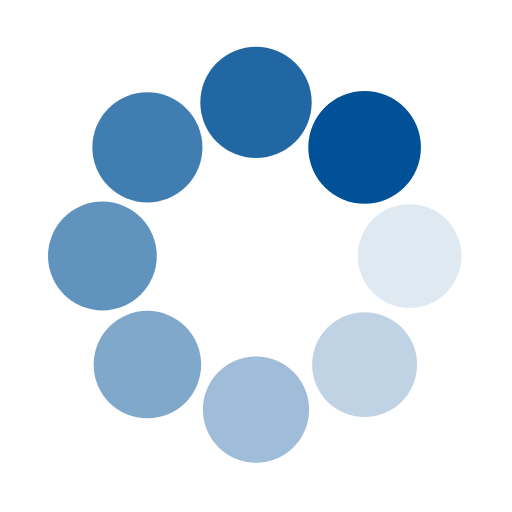
t = 0.00 s
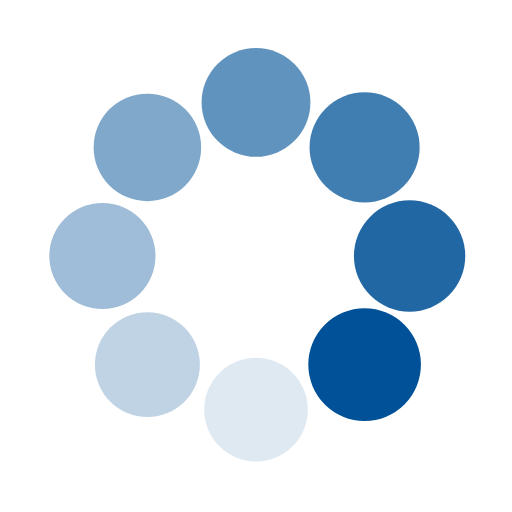
t = 0.25 s
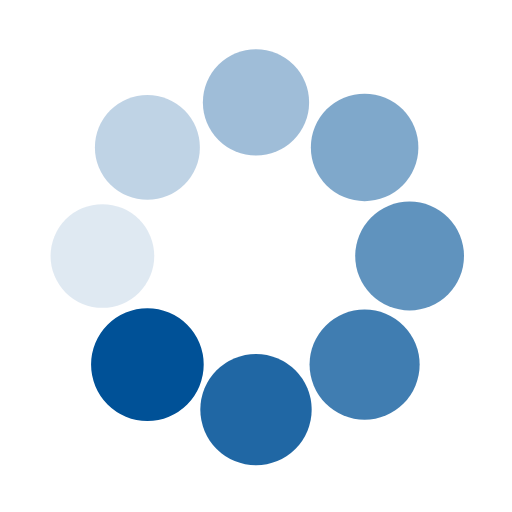
t = 0.50 s
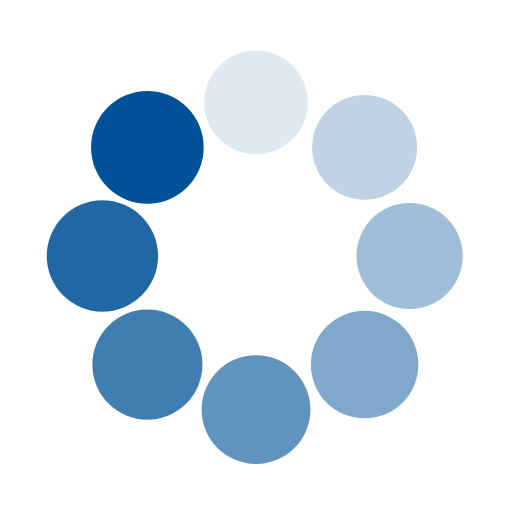
t = 0.75 s

The animated SVG that drew these frames (rendered in a browser with its animation timeline set to each time). Animation: 16 SMIL elements (animate=8,animateTransform=8); one cycle of 1.00 s, repeats indefinitely.

<svg class="lds-spin" width="22px" height="22px" xmlns="http://www.w3.org/2000/svg" xmlns:xlink="http://www.w3.org/1999/xlink" viewBox="0 0 100 100" preserveAspectRatio="xMidYMid" style="shape-rendering: auto; animation-play-state: running; animation-delay: 0s; background: rgba(0, 0, 0, 0) none repeat scroll 0% 0%;"><g transform="translate(80,50)" style="animation-play-state: running; animation-delay: 0s;">
<g transform="rotate(0)" style="animation-play-state: running; animation-delay: 0s;">
<circle cx="0" cy="0" r="10" fill="#005197" fill-opacity="1" style="animation-play-state: running; animation-delay: 0s;">
  <animateTransform attributeName="transform" type="scale" begin="-0.875s" values="1.1 1.1;1 1" keyTimes="0;1" dur="1s" repeatCount="indefinite" style="animation-play-state: running; animation-delay: 0s;"></animateTransform>
  <animate attributeName="fill-opacity" keyTimes="0;1" dur="1s" repeatCount="indefinite" values="1;0" begin="-0.875s" style="animation-play-state: running; animation-delay: 0s;"></animate>
</circle>
</g>
</g><g transform="translate(71.21320343559643,71.21320343559643)" style="animation-play-state: running; animation-delay: 0s;">
<g transform="rotate(45)" style="animation-play-state: running; animation-delay: 0s;">
<circle cx="0" cy="0" r="10" fill="#005197" fill-opacity="0.875" style="animation-play-state: running; animation-delay: 0s;">
  <animateTransform attributeName="transform" type="scale" begin="-0.75s" values="1.1 1.1;1 1" keyTimes="0;1" dur="1s" repeatCount="indefinite" style="animation-play-state: running; animation-delay: 0s;"></animateTransform>
  <animate attributeName="fill-opacity" keyTimes="0;1" dur="1s" repeatCount="indefinite" values="1;0" begin="-0.75s" style="animation-play-state: running; animation-delay: 0s;"></animate>
</circle>
</g>
</g><g transform="translate(50,80)" style="animation-play-state: running; animation-delay: 0s;">
<g transform="rotate(90)" style="animation-play-state: running; animation-delay: 0s;">
<circle cx="0" cy="0" r="10" fill="#005197" fill-opacity="0.75" style="animation-play-state: running; animation-delay: 0s;">
  <animateTransform attributeName="transform" type="scale" begin="-0.625s" values="1.1 1.1;1 1" keyTimes="0;1" dur="1s" repeatCount="indefinite" style="animation-play-state: running; animation-delay: 0s;"></animateTransform>
  <animate attributeName="fill-opacity" keyTimes="0;1" dur="1s" repeatCount="indefinite" values="1;0" begin="-0.625s" style="animation-play-state: running; animation-delay: 0s;"></animate>
</circle>
</g>
</g><g transform="translate(28.786796564403577,71.21320343559643)" style="animation-play-state: running; animation-delay: 0s;">
<g transform="rotate(135)" style="animation-play-state: running; animation-delay: 0s;">
<circle cx="0" cy="0" r="10" fill="#005197" fill-opacity="0.625" style="animation-play-state: running; animation-delay: 0s;">
  <animateTransform attributeName="transform" type="scale" begin="-0.5s" values="1.1 1.1;1 1" keyTimes="0;1" dur="1s" repeatCount="indefinite" style="animation-play-state: running; animation-delay: 0s;"></animateTransform>
  <animate attributeName="fill-opacity" keyTimes="0;1" dur="1s" repeatCount="indefinite" values="1;0" begin="-0.5s" style="animation-play-state: running; animation-delay: 0s;"></animate>
</circle>
</g>
</g><g transform="translate(20,50.00000000000001)" style="animation-play-state: running; animation-delay: 0s;">
<g transform="rotate(180)" style="animation-play-state: running; animation-delay: 0s;">
<circle cx="0" cy="0" r="10" fill="#005197" fill-opacity="0.5" style="animation-play-state: running; animation-delay: 0s;">
  <animateTransform attributeName="transform" type="scale" begin="-0.375s" values="1.1 1.1;1 1" keyTimes="0;1" dur="1s" repeatCount="indefinite" style="animation-play-state: running; animation-delay: 0s;"></animateTransform>
  <animate attributeName="fill-opacity" keyTimes="0;1" dur="1s" repeatCount="indefinite" values="1;0" begin="-0.375s" style="animation-play-state: running; animation-delay: 0s;"></animate>
</circle>
</g>
</g><g transform="translate(28.78679656440357,28.786796564403577)" style="animation-play-state: running; animation-delay: 0s;">
<g transform="rotate(225)" style="animation-play-state: running; animation-delay: 0s;">
<circle cx="0" cy="0" r="10" fill="#005197" fill-opacity="0.375" style="animation-play-state: running; animation-delay: 0s;">
  <animateTransform attributeName="transform" type="scale" begin="-0.25s" values="1.1 1.1;1 1" keyTimes="0;1" dur="1s" repeatCount="indefinite" style="animation-play-state: running; animation-delay: 0s;"></animateTransform>
  <animate attributeName="fill-opacity" keyTimes="0;1" dur="1s" repeatCount="indefinite" values="1;0" begin="-0.25s" style="animation-play-state: running; animation-delay: 0s;"></animate>
</circle>
</g>
</g><g transform="translate(49.99999999999999,20)" style="animation-play-state: running; animation-delay: 0s;">
<g transform="rotate(270)" style="animation-play-state: running; animation-delay: 0s;">
<circle cx="0" cy="0" r="10" fill="#005197" fill-opacity="0.25" style="animation-play-state: running; animation-delay: 0s;">
  <animateTransform attributeName="transform" type="scale" begin="-0.125s" values="1.1 1.1;1 1" keyTimes="0;1" dur="1s" repeatCount="indefinite" style="animation-play-state: running; animation-delay: 0s;"></animateTransform>
  <animate attributeName="fill-opacity" keyTimes="0;1" dur="1s" repeatCount="indefinite" values="1;0" begin="-0.125s" style="animation-play-state: running; animation-delay: 0s;"></animate>
</circle>
</g>
</g><g transform="translate(71.21320343559643,28.78679656440357)" style="animation-play-state: running; animation-delay: 0s;">
<g transform="rotate(315)" style="animation-play-state: running; animation-delay: 0s;">
<circle cx="0" cy="0" r="10" fill="#005197" fill-opacity="0.125" style="animation-play-state: running; animation-delay: 0s;">
  <animateTransform attributeName="transform" type="scale" begin="0s" values="1.1 1.1;1 1" keyTimes="0;1" dur="1s" repeatCount="indefinite" style="animation-play-state: running; animation-delay: 0s;"></animateTransform>
  <animate attributeName="fill-opacity" keyTimes="0;1" dur="1s" repeatCount="indefinite" values="1;0" begin="0s" style="animation-play-state: running; animation-delay: 0s;"></animate>
</circle>
</g>
</g></svg>